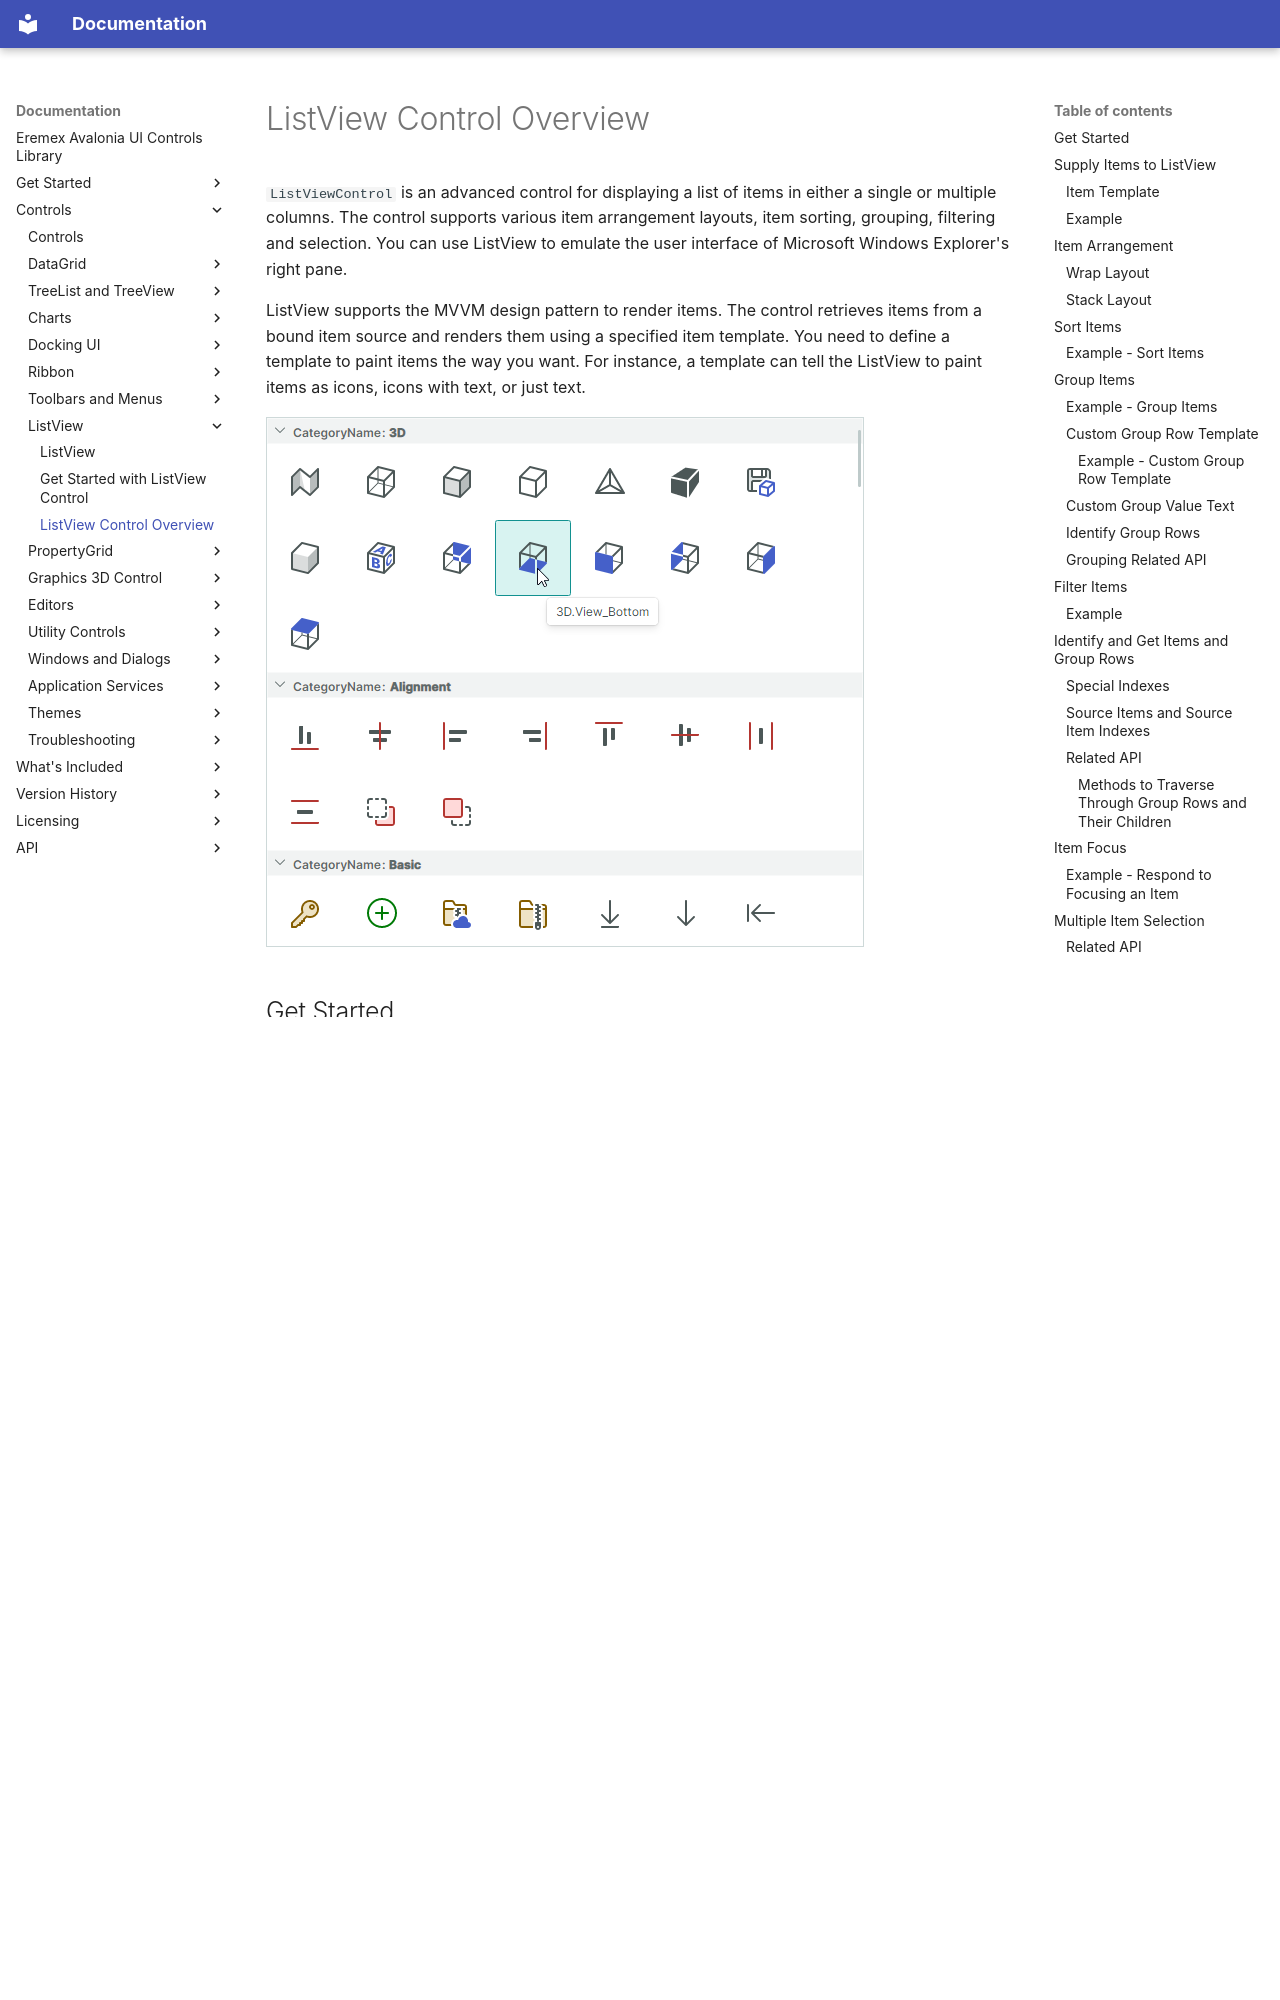

repository: Eremex/controls-doc · page: controls/listview/listview-overview/index.html · generator: mkdocs

---
title: ListView Control Overview
order: 1000
seealso: []
---

# ListView Control Overview

`ListViewControl` is an advanced control for displaying a list of items in either a single or multiple columns. The control supports various item arrangement layouts, item sorting, grouping, filtering and selection.
You can use ListView to emulate the user interface of Microsoft Windows Explorer's right pane. 

ListView supports the MVVM design pattern to render items. The control retrieves items from a bound item source and renders them using a specified item template. You need to define a template to paint items the way you want. For instance, a template can tell the ListView to paint items as icons, icons with text, or just text.

![ListView-svgbrowser](../../images/ListView-svgbrowser.png)

 

## Get Started

- [Get Started with ListView Control](get-started-with-listview.md)

## Supply Items to ListView

Use the `ListViewControl.ItemsSource` property to bind the control to a collection of objects that will be rendered as ListView items. 

### Item Template

To render items in a specific manner, specify an item template with the `ListViewControl.ItemTemplate` property. ListView does not render its items without this template.

**ItemTemplate's DataContext**: An item object from the `ListViewControl.ItemsSource` collection.
